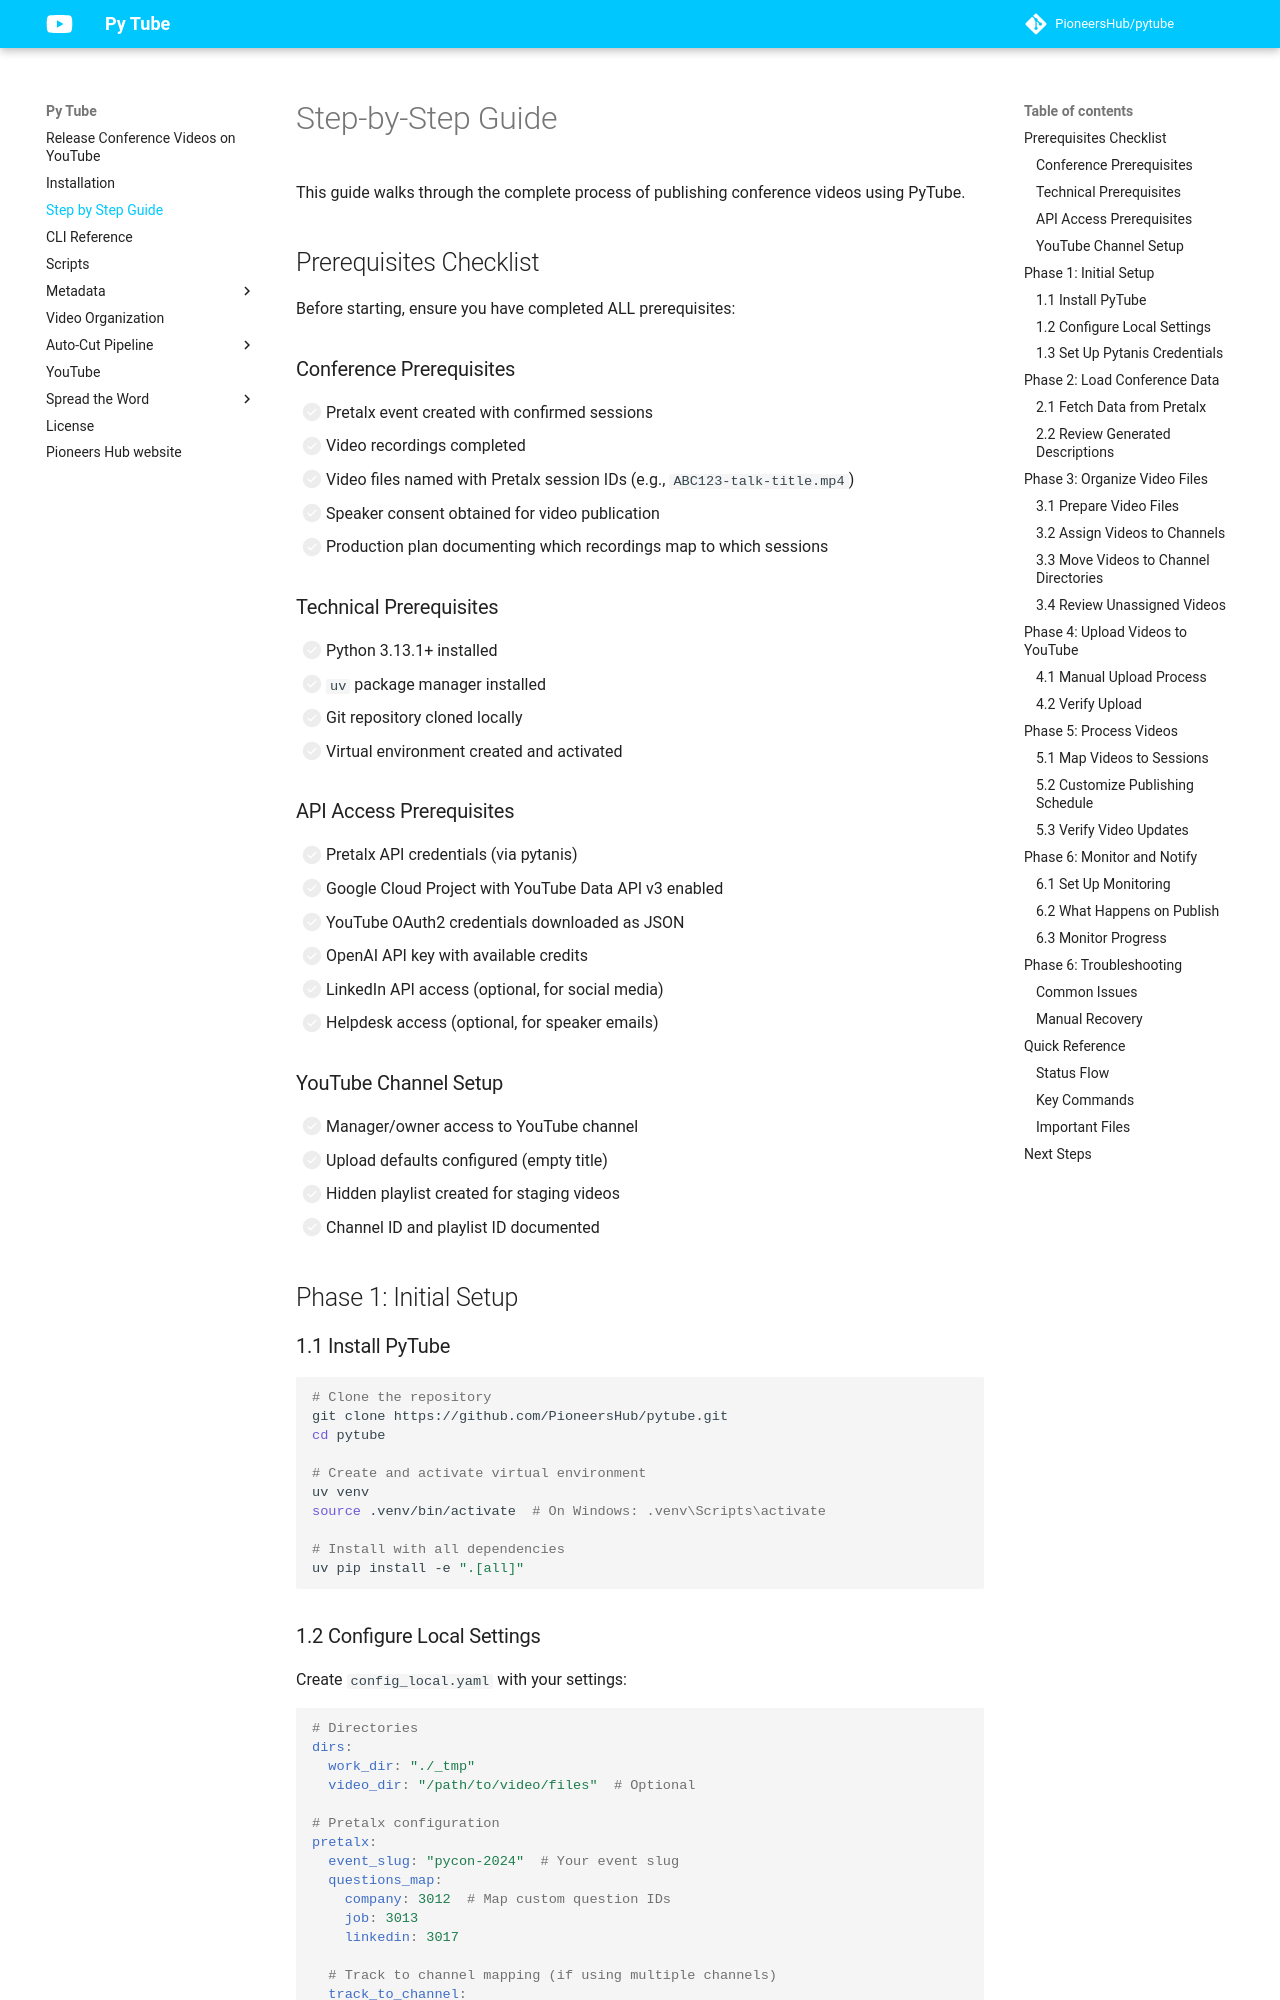

repository: PioneersHub/pytube · page: step-by-step/index.html · generator: mkdocs

# Step-by-Step Guide

This guide walks through the complete process of publishing conference videos using PyTube.

## Prerequisites Checklist

Before starting, ensure you have completed ALL prerequisites:

### Conference Prerequisites
- [ ] Pretalx event created with confirmed sessions
- [ ] Video recordings completed
- [ ] Video files named with Pretalx session IDs (e.g., `ABC123-talk-title.mp4`)
- [ ] Speaker consent obtained for video publication
- [ ] Production plan documenting which recordings map to which sessions

### Technical Prerequisites
- [ ] Python 3.13.1+ installed
- [ ] `uv` package manager installed
- [ ] Git repository cloned locally
- [ ] Virtual environment created and activated

### API Access Prerequisites
- [ ] Pretalx API credentials (via pytanis)
- [ ] Google Cloud Project with YouTube Data API v3 enabled
- [ ] YouTube OAuth2 credentials downloaded as JSON
- [ ] OpenAI API key with available credits
- [ ] LinkedIn API access (optional, for social media)
- [ ] Helpdesk access (optional, for speaker emails)

### YouTube Channel Setup
- [ ] Manager/owner access to YouTube channel
- [ ] Upload defaults configured (empty title)
- [ ] Hidden playlist created for staging videos
- [ ] Channel ID and playlist ID documented

## Phase 1: Initial Setup

### 1.1 Install PyTube

```bash
# Clone the repository
git clone https://github.com/PioneersHub/pytube.git
cd pytube

# Create and activate virtual environment
uv venv
source .venv/bin/activate  # On Windows: .venv\Scripts\activate

# Install with all dependencies
uv pip install -e ".[all]"
```
